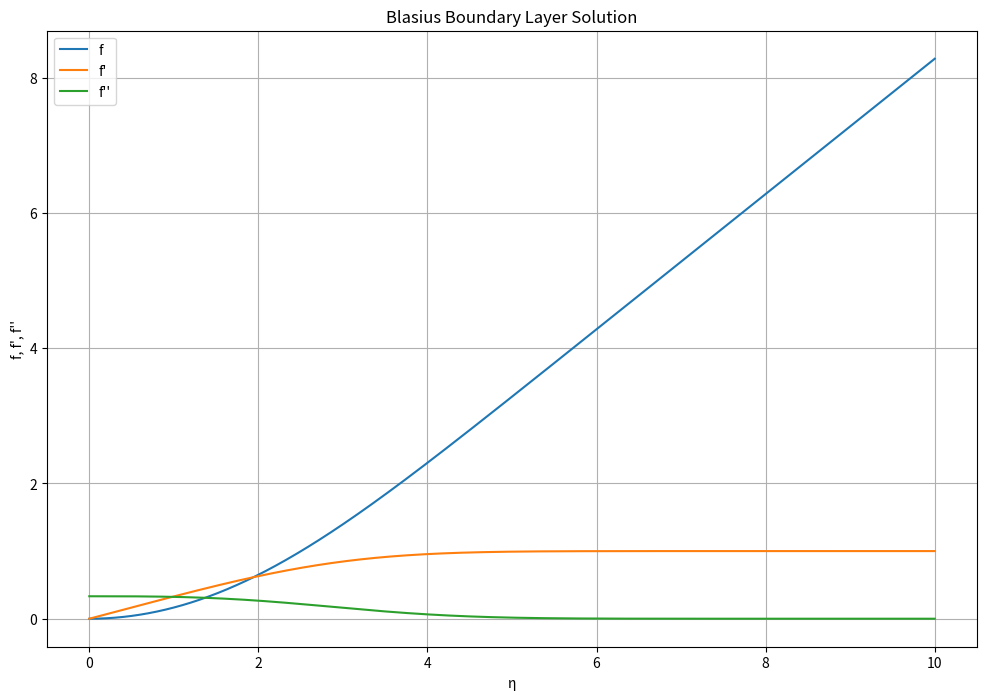

Reproduce this figure in Python.

import numpy as np
from scipy.integrate import odeint
import matplotlib.pyplot as plt

def blasius_ode(y, eta):
    f, f_prime, f_double_prime = y
    return [f_prime, f_double_prime, -0.5 * f * f_double_prime]

def solve_blasius():
    # Initial conditions
    y0 = [0, 0, 0.332]  # Initial guess for f''(0)
   
    # Range of eta values
    eta = np.linspace(0, 10, 1000)
   
    # Solve ODE
    solution = odeint(blasius_ode, y0, eta)
   
    # Extract f, f', and f'' from the solution
    f = solution[:, 0]
    f_prime = solution[:, 1]
    f_double_prime = solution[:, 2]
   
    return eta, f, f_prime, f_double_prime

def plot_results(eta, f, f_prime, f_double_prime):
    plt.figure(figsize=(12, 8))
   
    plt.plot(eta, f, label='f')
    plt.plot(eta, f_prime, label="f'")
    plt.plot(eta, f_double_prime, label="f''")
   
    plt.xlabel('η')
    plt.ylabel('f, f\', f\'\'')
    plt.title('Blasius Boundary Layer Solution')
    plt.legend()
    plt.grid(True)
   
    plt.show()

if __name__ == "__main__":
    eta, f, f_prime, f_double_prime = solve_blasius()
    plot_results(eta, f, f_prime, f_double_prime)

    # Print some key values
    print(f"Boundary layer thickness (η at 99% of free stream velocity): {np.interp(0.99, f_prime, eta):.4f}")
    print(f"Wall shear stress parameter (f''(0)): {f_double_prime[0]:.4f}") 
